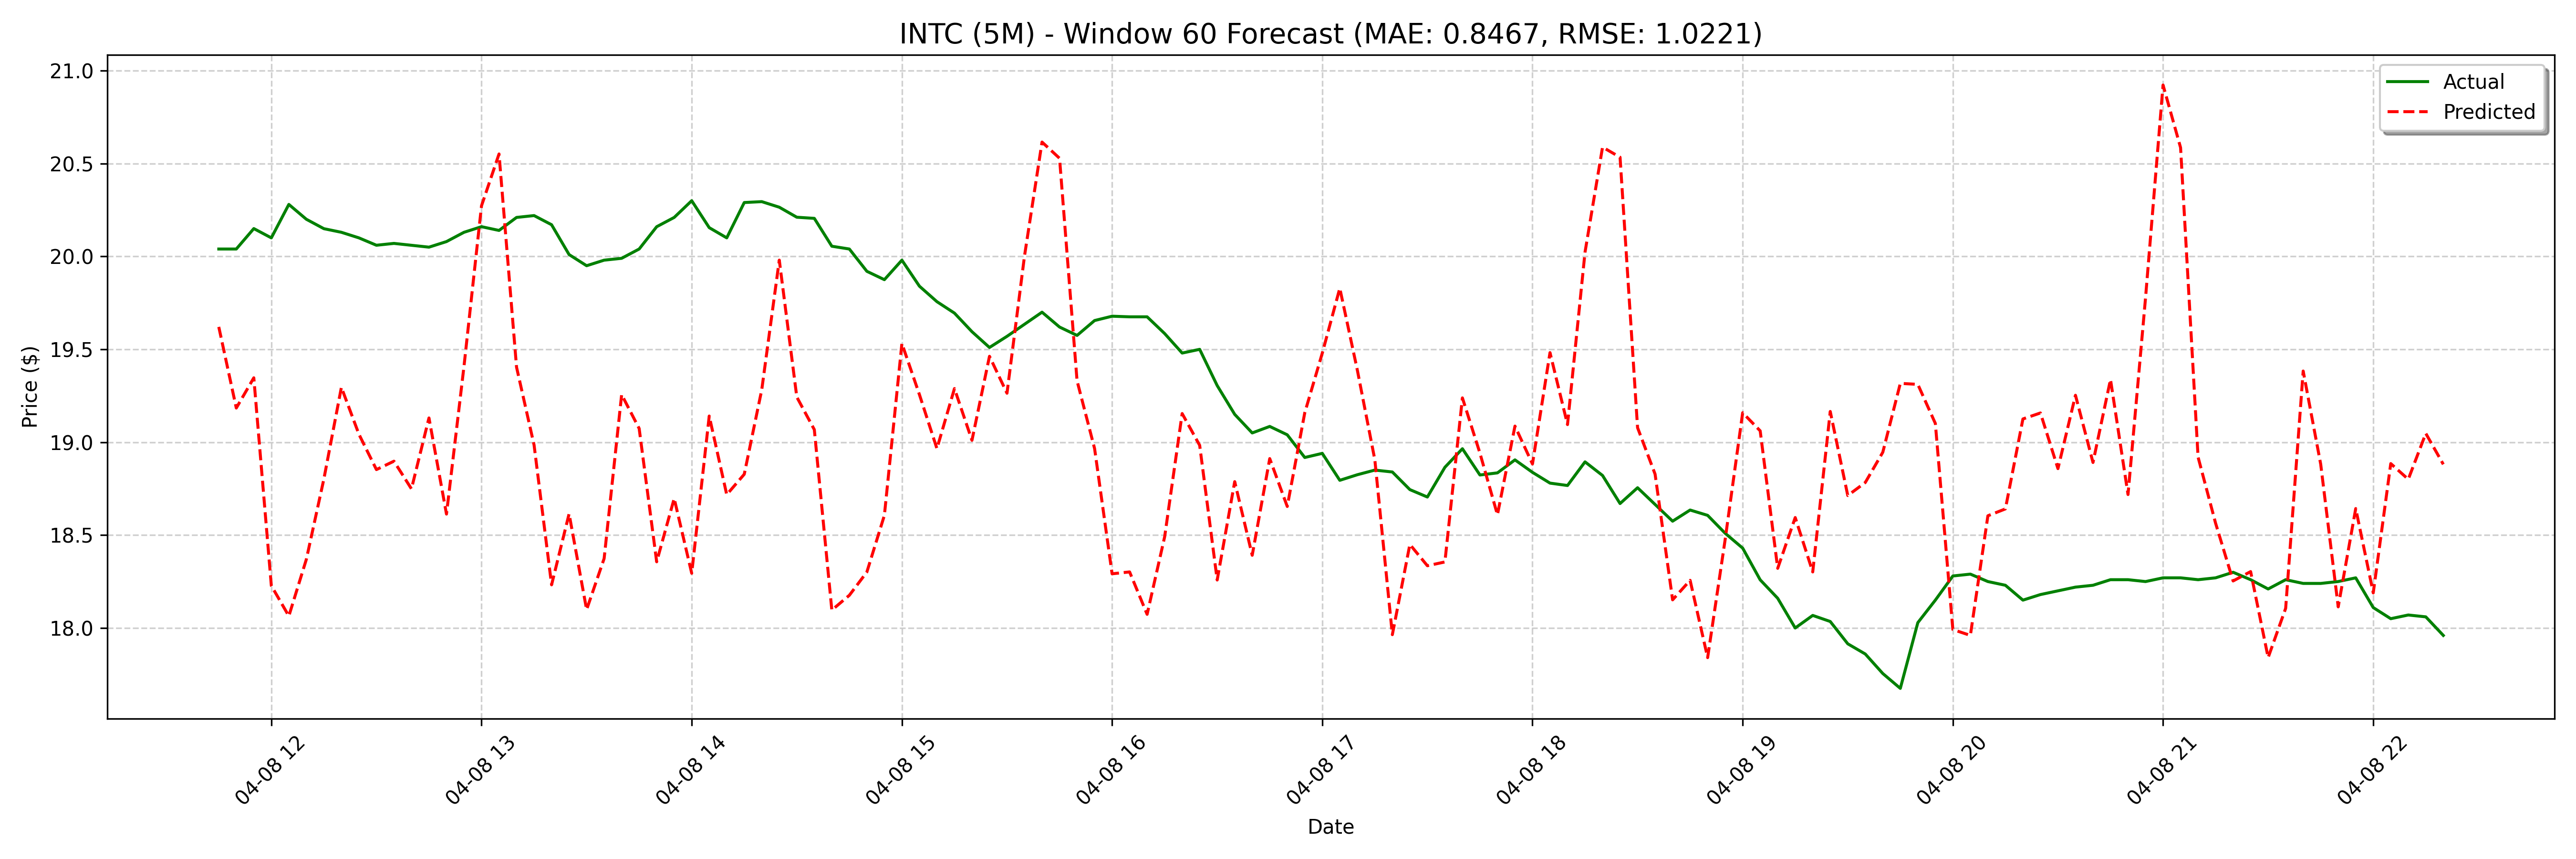

The file beside this chart, header and first rows:
date, actual, forecast
2025-04-08 11:45:00, 20.04, 19.62
2025-04-08 11:50:00, 20.04, 19.18
2025-04-08 11:55:00, 20.15, 19.35
2025-04-08 12:00:00, 20.1, 18.23
2025-04-08 12:05:00, 20.28, 18.06
2025-04-08 12:10:00, 20.2, 18.37
2025-04-08 12:15:00, 20.15, 18.8
2025-04-08 12:20:00, 20.13, 19.3
2025-04-08 12:25:00, 20.1, 19.04
2025-04-08 12:30:00, 20.06, 18.85
2025-04-08 12:35:00, 20.07, 18.9
2025-04-08 12:40:00, 20.06, 18.75
2025-04-08 12:45:00, 20.05, 19.13
2025-04-08 12:50:00, 20.08, 18.61
2025-04-08 12:55:00, 20.13, 19.41
2025-04-08 13:00:00, 20.16, 20.27
2025-04-08 13:05:00, 20.14, 20.55
2025-04-08 13:10:00, 20.21, 19.4
2025-04-08 13:15:00, 20.22, 18.99
2025-04-08 13:20:00, 20.17, 18.23
2025-04-08 13:25:00, 20.01, 18.61
2025-04-08 13:30:00, 19.95, 18.1
2025-04-08 13:35:00, 19.98, 18.37
2025-04-08 13:40:00, 19.99, 19.26
2025-04-08 13:45:00, 20.04, 19.07
2025-04-08 13:50:00, 20.16, 18.36
2025-04-08 13:55:00, 20.21, 18.7
2025-04-08 14:00:00, 20.3, 18.29
2025-04-08 14:05:00, 20.16, 19.14
2025-04-08 14:10:00, 20.1, 18.72
2025-04-08 14:15:00, 20.29, 18.83
2025-04-08 14:20:00, 20.3, 19.28
2025-04-08 14:25:00, 20.26, 19.98
2025-04-08 14:30:00, 20.21, 19.24
2025-04-08 14:35:00, 20.2, 19.07
2025-04-08 14:40:00, 20.06, 18.1
2025-04-08 14:45:00, 20.04, 18.18
2025-04-08 14:50:00, 19.92, 18.3
2025-04-08 14:55:00, 19.88, 18.61
2025-04-08 15:00:00, 19.98, 19.53
2025-04-08 15:05:00, 19.84, 19.26
2025-04-08 15:10:00, 19.76, 18.97
2025-04-08 15:15:00, 19.69, 19.29
2025-04-08 15:20:00, 19.59, 19.01
2025-04-08 15:25:00, 19.51, 19.46
2025-04-08 15:30:00, 19.57, 19.26
2025-04-08 15:35:00, 19.64, 20
2025-04-08 15:40:00, 19.7, 20.62
2025-04-08 15:45:00, 19.62, 20.53
2025-04-08 15:50:00, 19.58, 19.33
2025-04-08 15:55:00, 19.66, 18.97
2025-04-08 16:00:00, 19.68, 18.29
2025-04-08 16:05:00, 19.67, 18.3
2025-04-08 16:10:00, 19.67, 18.07
2025-04-08 16:15:00, 19.58, 18.49
2025-04-08 16:20:00, 19.48, 19.15
2025-04-08 16:25:00, 19.5, 18.98
2025-04-08 16:30:00, 19.31, 18.26
2025-04-08 16:35:00, 19.15, 18.79
2025-04-08 16:40:00, 19.05, 18.39
... 68 more rows
